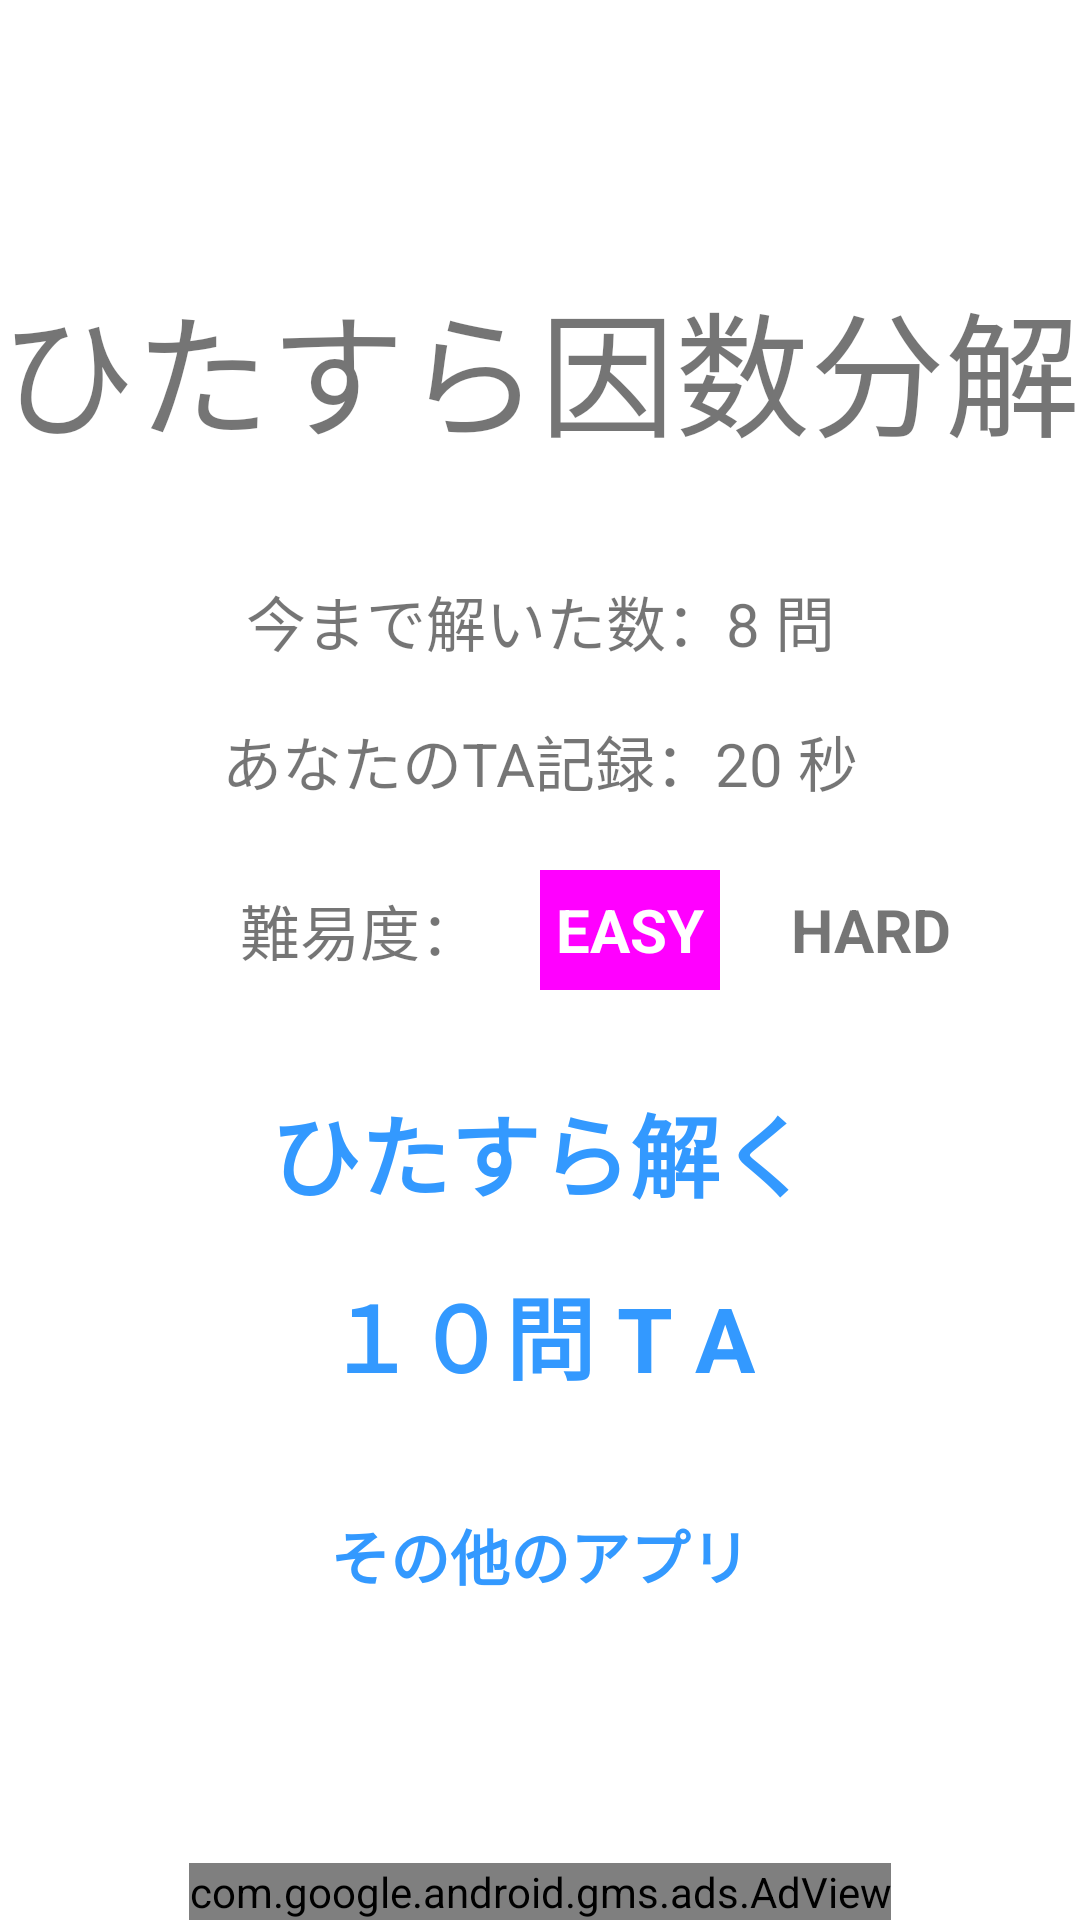

The Android layout XML behind this screen, and the referenced resources:
<!-- AndroidManifest.xml: application theme Theme.Innsuubunnkai -->
<!-- res/layout/activity_top.xml -->
<?xml version="1.0" encoding="utf-8"?>
<androidx.constraintlayout.widget.ConstraintLayout xmlns:android="http://schemas.android.com/apk/res/android"
    xmlns:app="http://schemas.android.com/apk/res-auto"
    xmlns:tools="http://schemas.android.com/tools"
    android:layout_width="match_parent"
    android:layout_height="match_parent"
    tools:context=".TopActivity">

    <TextView
        android:id="@+id/title"
        android:layout_width="wrap_content"
        android:layout_height="wrap_content"
        android:text="ひたすら因数分解"
        android:layout_marginTop="90dp"
        android:textSize="45dp"
        app:layout_constraintLeft_toLeftOf="parent"
        app:layout_constraintRight_toRightOf="parent"
        app:layout_constraintTop_toTopOf="parent"
        android:fontFamily="@font/font1"/>
    <TextView
        android:id="@+id/sum_solved_text"
        android:layout_width="wrap_content"
        android:layout_height="wrap_content"
        android:text="今まで解いた数：8 問"
        android:layout_marginTop="20dp"
        android:textSize="20dp"
        app:layout_constraintBottom_toTopOf="@+id/top_ta_text"
        app:layout_constraintLeft_toLeftOf="parent"
        app:layout_constraintRight_toRightOf="parent"
        app:layout_constraintTop_toBottomOf="@+id/title" />

    <TextView
        android:id="@+id/top_ta_text"
        android:layout_width="wrap_content"
        android:layout_height="wrap_content"
        android:text="あなたのTA記録：20 秒"
        android:textSize="20dp"
        app:layout_constraintBottom_toTopOf="@+id/mode_text"
        app:layout_constraintLeft_toLeftOf="parent"
        app:layout_constraintRight_toRightOf="parent"
        app:layout_constraintTop_toBottomOf="@+id/sum_solved_text" />

    <TextView
        android:id="@+id/mode_text"
        android:layout_width="wrap_content"
        android:layout_height="wrap_content"
        android:text="難易度："
        android:textSize="20dp"
        android:layout_marginTop="10dp"
        android:layout_marginLeft="80dp"
        app:layout_constraintBottom_toTopOf="@+id/unlimited_button"
        app:layout_constraintLeft_toLeftOf="parent"
        app:layout_constraintTop_toBottomOf="@+id/top_ta_text" />
    <TextView
        android:id="@+id/easy_non_active"
        android:text="EASY"
        android:layout_marginLeft="20sp"
        android:textStyle="bold"
        android:textSize="20sp"
        android:gravity="center"
        android:layout_width="60sp"
        android:layout_height="40sp"
        app:layout_constraintBottom_toBottomOf="@+id/mode_text"
        app:layout_constraintTop_toTopOf="@+id/mode_text"
        app:layout_constraintLeft_toRightOf="@+id/mode_text"/>
    <TextView
        android:id="@+id/easy"
        android:text="EASY"
        android:layout_marginLeft="20sp"
        android:textStyle="bold"
        android:textColor="@color/white"
        android:textSize="20sp"
        android:background="#FF00FF"
        android:gravity="center"
        android:layout_width="60sp"
        android:layout_height="40sp"
        app:layout_constraintBottom_toBottomOf="@+id/mode_text"
        app:layout_constraintTop_toTopOf="@+id/mode_text"
        app:layout_constraintLeft_toRightOf="@+id/mode_text"/>
    <TextView
        android:id="@+id/hard_non_active"
        android:text="HARD"
        android:textStyle="bold"
        android:textSize="20sp"
        android:gravity="center"
        android:layout_width="60sp"
        android:layout_height="40sp"
        android:layout_marginLeft="20sp"
        app:layout_constraintBottom_toBottomOf="@+id/mode_text"
        app:layout_constraintTop_toTopOf="@+id/mode_text"
        app:layout_constraintLeft_toRightOf="@+id/easy_non_active"/>
    <TextView
        android:id="@+id/hard"
        android:text="HARD"
        android:layout_marginLeft="20sp"
        android:textStyle="bold"
        android:textColor="@color/white"
        android:textSize="20sp"
        android:background="#FF00FF"
        android:gravity="center"
        android:layout_width="60sp"
        android:layout_height="40sp"
        android:visibility="gone"
        app:layout_constraintBottom_toBottomOf="@+id/mode_text"
        app:layout_constraintTop_toTopOf="@+id/mode_text"
        app:layout_constraintLeft_toRightOf="@+id/easy_non_active"/>

    <TextView
        android:id="@+id/unlimited_button"
        android:layout_width="wrap_content"
        android:layout_height="wrap_content"
        android:text="ひたすら解く"
        android:textSize="30dp"
        android:textColor="#3399FF"
        android:textStyle="bold"
        android:layout_marginTop="20dp"
        app:layout_constraintBottom_toTopOf="@+id/ta_button"
        app:layout_constraintLeft_toLeftOf="parent"
        app:layout_constraintRight_toRightOf="parent"
        app:layout_constraintTop_toBottomOf="@+id/mode_text" />

    <TextView
        android:id="@+id/ta_button"
        android:layout_width="wrap_content"
        android:layout_height="wrap_content"
        android:text="１０問 T A"
        android:textSize="30dp"
        android:textColor="#3399FF"
        android:textStyle="bold"
        app:layout_constraintBottom_toTopOf="@+id/time_limit_button"
        app:layout_constraintLeft_toLeftOf="parent"
        app:layout_constraintRight_toRightOf="parent"
        app:layout_constraintTop_toBottomOf="@+id/unlimited_button" />
    <TextView
        android:id="@+id/time_limit_button"
        android:layout_width="wrap_content"
        android:layout_height="wrap_content"
        android:text="２０秒チャレンジ(近日公開)"
        android:textSize="30dp"
        app:layout_constraintBottom_toTopOf="@+id/oher_app_button"
        app:layout_constraintLeft_toLeftOf="parent"
        app:layout_constraintRight_toRightOf="parent"
        app:layout_constraintTop_toBottomOf="@+id/ta_button"
        android:visibility="gone"/>
    <TextView
        android:id="@+id/oher_app_button"
        android:layout_width="wrap_content"
        android:layout_height="wrap_content"
        android:text="その他のアプリ"
        android:textSize="20dp"
        android:textStyle="bold"
        android:layout_marginTop="20dp"
        android:layout_marginBottom="90dp"
        android:textColor="#3399FF"
        app:layout_constraintBottom_toBottomOf="parent"
        app:layout_constraintLeft_toLeftOf="parent"
        app:layout_constraintRight_toRightOf="parent"
        app:layout_constraintTop_toBottomOf="@+id/time_limit_button" />


    <com.google.android.gms.ads.AdView
        xmlns:ads="http://schemas.android.com/apk/res-auto"
        android:id="@+id/adView"
        android:layout_width="wrap_content"
        android:layout_height="wrap_content"
        android:layout_centerHorizontal="true"
        android:layout_alignParentBottom="true"
        ads:layout_constraintBottom_toBottomOf="parent"
        app:layout_constraintLeft_toLeftOf="parent"
        app:layout_constraintRight_toRightOf="parent"
        ads:adSize="BANNER"
        ads:adUnitId="ca-app-pub-5047266594533407/2964725757">
    </com.google.android.gms.ads.AdView>
</androidx.constraintlayout.widget.ConstraintLayout>
<!-- resources referenced by this layout -->
<resources>
  <style name="Theme.Innsuubunnkai" parent="Theme.MaterialComponents.DayNight.DarkActionBar">
          
          <item name="colorPrimary">@color/purple_500</item>
          <item name="colorPrimaryVariant">@color/purple_700</item>
          <item name="colorOnPrimary">@color/white</item>
          
          <item name="colorSecondary">@color/teal_200</item>
          <item name="colorSecondaryVariant">@color/teal_700</item>
          <item name="colorOnSecondary">@color/black</item>
          
          <item name="android:statusBarColor" tools:targetApi="l">?attr/colorPrimaryVariant</item>
          
          
          <item name="windowNoTitle">true</item>
          <item name="windowActionBar">false</item>
          <item name="android:windowFullscreen">true</item>
          <item name="android:windowContentOverlay">@null</item>
      </style>
  <!-- not gathered from this repository: default colours our renderer supplied (Android Studio template values) -->
  <color name="purple_500">#FF6200EE</color>
  <color name="purple_700">#FF3700B3</color>
  <color name="teal_200">#FF03DAC5</color>
  <color name="teal_700">#FF018786</color>
  <color name="black">#FF000000</color>
  <color name="white">#FFFFFFFF</color>
</resources>
